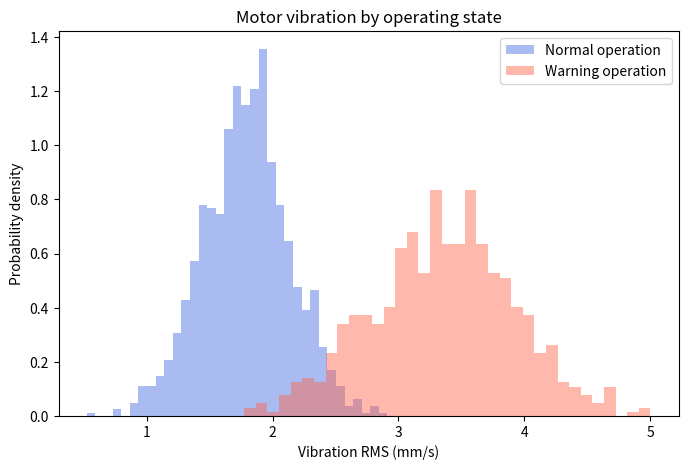

Recreate this plot in Python.
import numpy as np
import matplotlib.pyplot as plt

rng = np.random.default_rng(42)
normal_vibration = rng.normal(loc=1.8, scale=0.35, size=1200)
warning_vibration = rng.normal(loc=3.4, scale=0.55, size=700)

histogram_style = {
    "bins": 35,
    "density": True,
    "histtype": "stepfilled",
    "alpha": 0.45,
}

fig, ax = plt.subplots(figsize=(8, 5))
ax.hist(
    normal_vibration,
    label="Normal operation",
    color="royalblue",
    **histogram_style,
)
ax.hist(
    warning_vibration,
    label="Warning operation",
    color="tomato",
    **histogram_style,
)
ax.set(
    title="Motor vibration by operating state",
    xlabel="Vibration RMS (mm/s)",
    ylabel="Probability density",
)
ax.legend()
plt.show()
